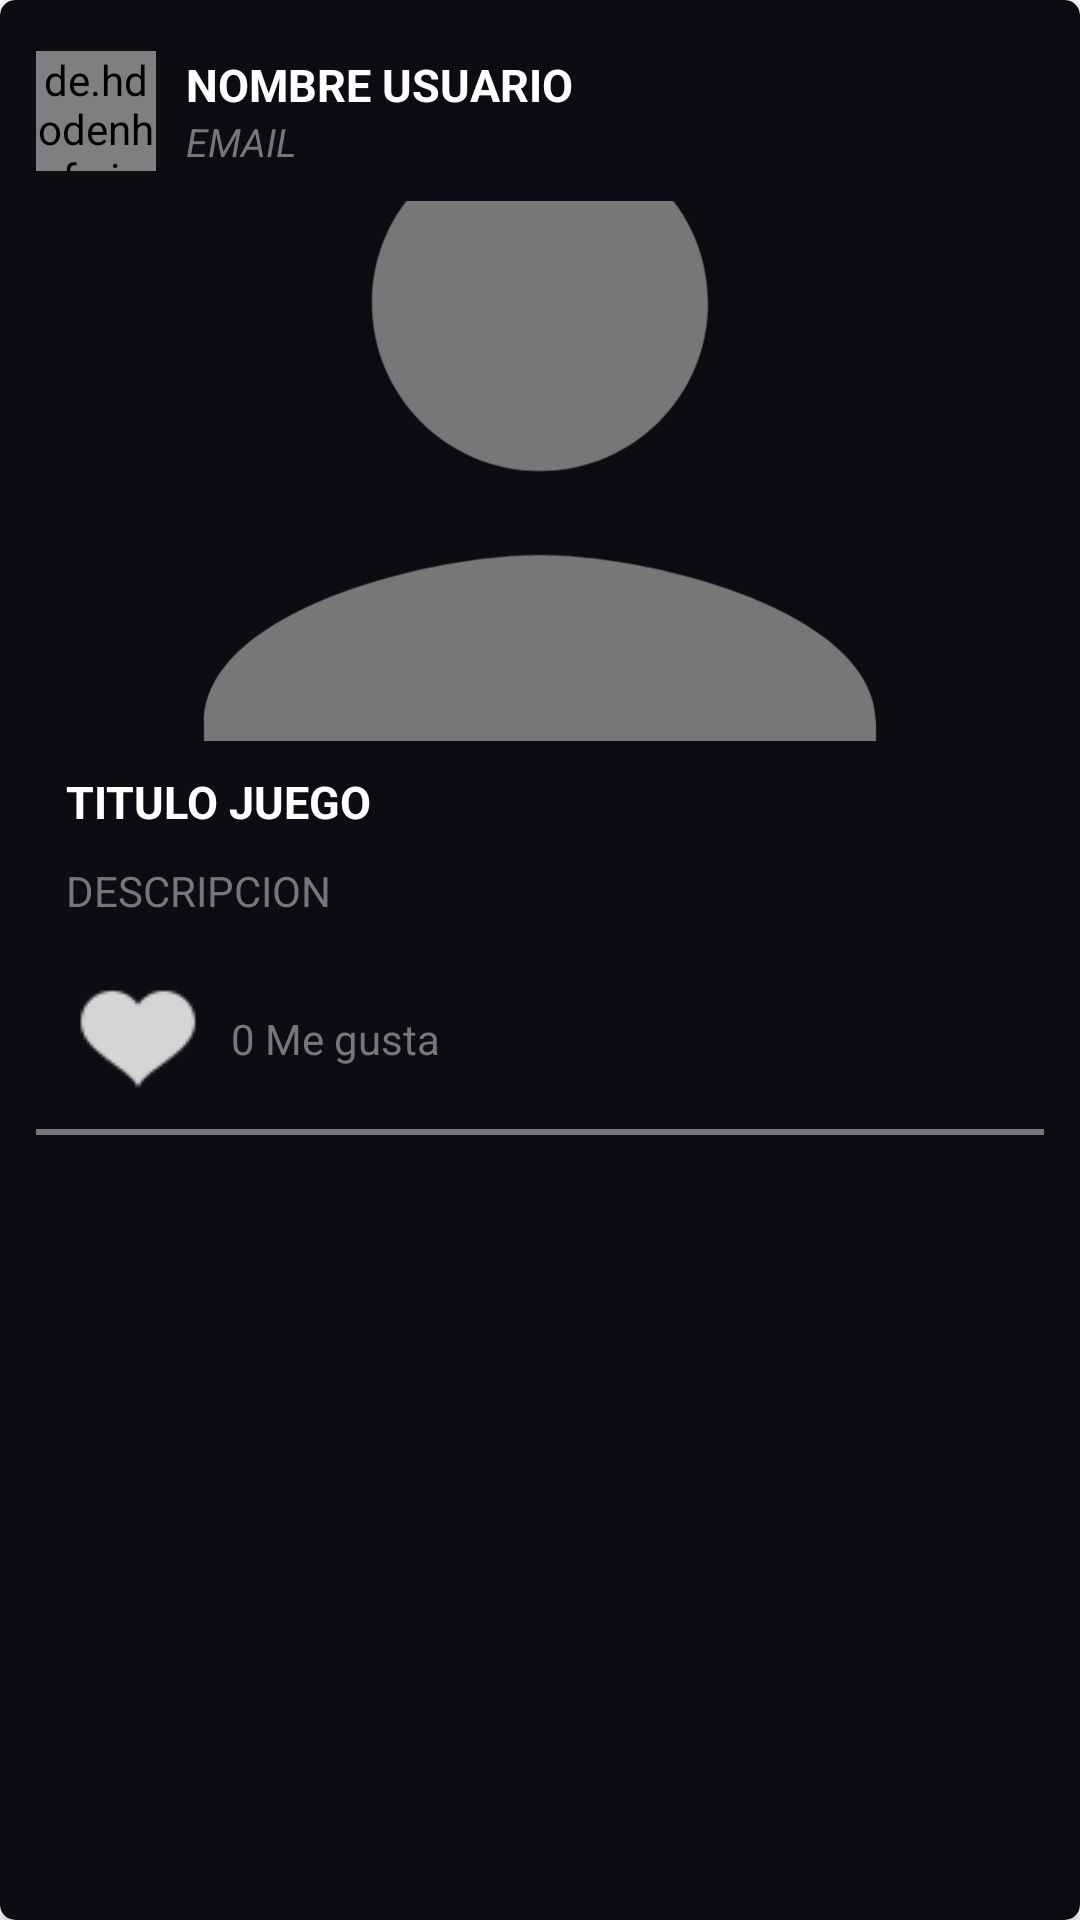

Here is an Android app screen rendered from its layout file. Give the layout XML and the strings, colors and styles it references.
<!-- AndroidManifest.xml: application theme Theme.FightNet -->
<!-- res/layout/cardview_post.xml -->
<?xml version="1.0" encoding="utf-8"?>
<androidx.cardview.widget.CardView xmlns:android="http://schemas.android.com/apk/res/android"
    android:layout_width="match_parent"
    android:layout_height="wrap_content"
    xmlns:app="http://schemas.android.com/apk/res-auto"
    app:cardCornerRadius="5dp"
    app:cardBackgroundColor="@color/purple_dark">


        <LinearLayout
            android:layout_width="match_parent"
            android:layout_height="match_parent"
            android:orientation="vertical"
            android:layout_margin="12dp">

            <LinearLayout
                android:layout_width="match_parent"
                android:layout_height="50dp"
                android:orientation="horizontal"
                android:gravity="left">

                
                <de.hdodenhof.circleimageview.CircleImageView
                    android:id="@+id/imageViewUserProfile"
                    android:layout_width="40dp"
                    android:layout_height="40dp"
                    android:scaleType="centerCrop"
                    android:src="@drawable/icon_user"
                    android:layout_gravity="center|left"/>

                <LinearLayout
                    android:layout_width="match_parent"
                    android:layout_height="wrap_content"
                    android:orientation="vertical"
                    android:layout_marginLeft="10dp"
                    android:layout_gravity="center">

                    
                    <TextView
                        android:id="@+id/textViewUsername"
                        android:layout_width="match_parent"
                        android:layout_height="wrap_content"
                        android:text="NOMBRE USUARIO"

                        android:textColor="@color/white"
                        android:textStyle="bold"
                        android:textSize="15dp"
                        android:maxLines="1"/>

                    
                    <TextView
                        android:id="@+id/textViewEmail"
                        android:layout_width="match_parent"
                        android:layout_height="wrap_content"
                        android:text="EMAIL"
                        android:textColor="@color/gray"
                        android:textStyle="italic"
                        android:textSize="13dp"
                        android:maxLines="1"/>



                </LinearLayout>

            </LinearLayout>

            
            <ImageView
                android:id="@+id/imageViewPost"
                android:layout_width="match_parent"
                android:layout_height="180dp"
                android:layout_marginTop="5dp"
                android:scaleType="centerCrop"
                android:adjustViewBounds="true"
                android:src="@drawable/ic_person_gray"
                android:visibility="visible"/>

            
            <RelativeLayout
                android:id="@+id/video_container"
                android:layout_width="match_parent"
                android:layout_height="180dp"
                android:visibility="gone" >

                <VideoView
                    android:id="@+id/videoViewPost"
                    android:layout_width="match_parent"
                    android:layout_height="match_parent"
                    android:layout_marginTop="5dp"
                    android:layout_alignParentTop="true"
                    android:layout_alignParentBottom="true"
                    android:layout_alignParentLeft="true"
                    android:layout_alignParentRight="true"
                    android:backgroundTint="@color/black"
                    />

            </RelativeLayout>



            
            <TextView
                android:id="@+id/titlePost"
                android:layout_width="match_parent"
                android:layout_height="wrap_content"
                android:text="TITULO JUEGO"
                android:paddingTop="10dp"
                android:paddingLeft="10dp"
                android:textColor="@color/white"
                android:textStyle="bold"
                android:textSize="15dp"
                android:maxLines="1"/>

            
            <TextView
                android:id="@+id/descriptionPost"
                android:layout_width="match_parent"
                android:layout_height="wrap_content"
                android:text="DESCRIPCION"
                android:textColor="@color/gray"
                android:layout_margin="10dp"/>

            <LinearLayout
                android:layout_width="match_parent"
                android:layout_height="60dp"
                android:orientation="horizontal"
                android:layout_marginHorizontal="10dp"
                android:gravity="center">


                <ImageView
                    android:id="@+id/imageViewLike"
                    android:layout_width="wrap_content"
                    android:layout_height="wrap_content"
                    android:src="@drawable/corazon_gris"/>


                <TextView
                    android:id="@+id/textViewLike"
                    android:layout_width="wrap_content"
                    android:layout_height="wrap_content"
                    android:textColor="@color/gray"
                    android:layout_weight="1"
                    android:layout_marginLeft="7dp"
                    android:gravity="center|left"
                    android:text="0 Me gusta"/>

            </LinearLayout>

            
            <View
                android:layout_width="match_parent"
                android:layout_height="2dp"
                android:background="@color/gray" />

        </LinearLayout>


</androidx.cardview.widget.CardView>
<!-- resources referenced by this layout -->
<resources>
  <color name="black">#FF000000</color>
  <color name="gray">#777777</color>
  <color name="purple_dark">#0C0D13</color>
  <color name="white">#FFFFFFFF</color>
  <!-- drawable corazon_gris: png bitmap (drawable-v24, 641 bytes) -->
  <!-- drawable ic_person_gray (drawable) -->
  <vector android:height="40dp" android:tint="@color/gray"
      android:viewportHeight="24" android:viewportWidth="24"
      android:width="40dp" xmlns:android="http://schemas.android.com/apk/res/android">
      <path android:fillColor="@android:color/white" android:pathData="M12,12c2.21,0 4,-1.79 4,-4s-1.79,-4 -4,-4 -4,1.79 -4,4 1.79,4 4,4zM12,14c-2.67,0 -8,1.34 -8,4v2h16v-2c0,-2.66 -5.33,-4 -8,-4z"/>
  </vector>
  <style name="Theme.FightNet" parent="Theme.MaterialComponents.DayNight.NoActionBar">
          
          <item name="colorPrimary">@color/purple_500</item>
          <item name="colorPrimaryVariant">@color/purple_700</item>
          <item name="colorOnPrimary">@color/white</item>
          
          <item name="colorSecondary">@color/teal_200</item>
          <item name="colorSecondaryVariant">@color/teal_700</item>
          <item name="colorOnSecondary">@color/black</item>
          
          <item name="android:statusBarColor">?attr/colorPrimaryVariant</item>
          
      </style>
  <color name="purple_500">#FF6200EE</color>
  <color name="purple_700">#242739</color>
  <color name="teal_200">#c43b68</color>
  <color name="teal_700">#FF018786</color>
</resources>
